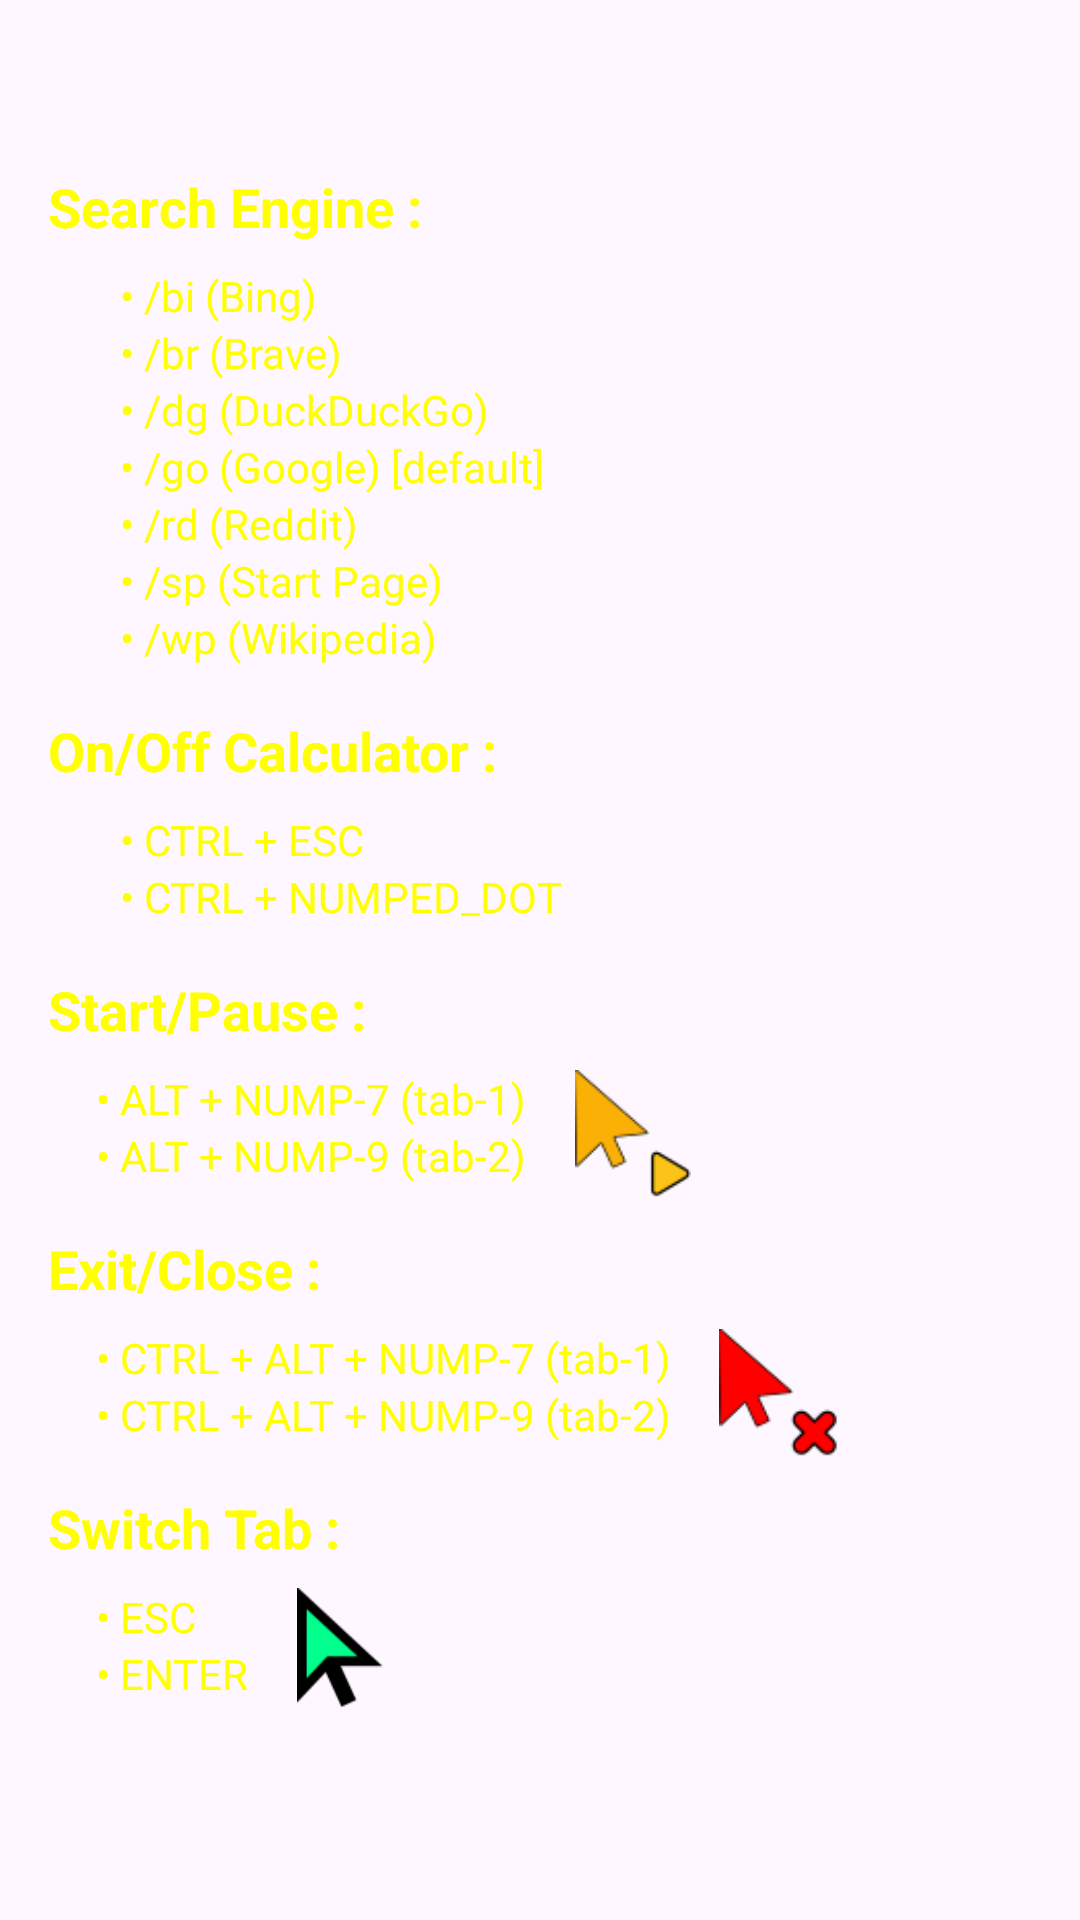

Android layout source for this screen:
<!-- AndroidManifest.xml: application theme Theme.SplashBrowser -->
<!-- res/layout/description_shortcut_sw_bottomsheet.xml -->
<?xml version="1.0" encoding="utf-8"?>

<LinearLayout
    xmlns:android="http://schemas.android.com/apk/res/android"
    android:gravity="center"
    android:layout_width="match_parent"
    android:layout_height="wrap_content"
    android:orientation="vertical"
    android:padding="16dp">

    
    <TextView
        android:layout_width="match_parent"
        android:layout_height="wrap_content"
        android:text="Search Engine :"
        android:textColor="#FFFF00"
        android:fontFamily="monospace"
        android:textSize="18sp"
        android:textStyle="bold"
        android:layout_marginBottom="8dp"/>

    <TextView
        android:layout_width="match_parent"
        android:layout_height="wrap_content"
        android:text="• /bi (Bing)"
        android:textColor="#FFFF00"
        android:fontFamily="monospace"
        android:layout_marginStart="16dp"/>

    <TextView
        android:layout_width="match_parent"
        android:layout_height="wrap_content"
        android:text="• /br (Brave)"
        android:textColor="#FFFF00"
        android:fontFamily="monospace"
        android:layout_marginStart="16dp"/>

    <TextView
        android:layout_width="match_parent"
        android:layout_height="wrap_content"
        android:text="• /dg (DuckDuckGo)"
        android:textColor="#FFFF00"
        android:fontFamily="monospace"
        android:layout_marginStart="16dp"/>

    <TextView
        android:layout_width="match_parent"
        android:layout_height="wrap_content"
        android:text="• /go (Google) [default]"
        android:textColor="#FFFF00"
        android:fontFamily="monospace"
        android:layout_marginStart="16dp"/>

    <TextView
        android:layout_width="match_parent"
        android:layout_height="wrap_content"
        android:text="• /rd (Reddit)"
        android:textColor="#FFFF00"
        android:fontFamily="monospace"
        android:layout_marginStart="16dp"/>

    <TextView
        android:layout_width="match_parent"
        android:layout_height="wrap_content"
        android:text="• /sp (Start Page)"
        android:textColor="#FFFF00"
        android:fontFamily="monospace"
        android:layout_marginStart="16dp"/>

    <TextView
        android:layout_width="match_parent"
        android:layout_height="wrap_content"
        android:text="• /wp (Wikipedia)"
        android:textColor="#FFFF00"
        android:fontFamily="monospace"
        android:layout_marginStart="16dp"
        android:layout_marginBottom="16dp"/>


    
    <TextView
        android:layout_width="match_parent"
        android:layout_height="wrap_content"
        android:text="On/Off Calculator :"
        android:textColor="#FFFF00"
        android:fontFamily="monospace"
        android:textSize="18sp"
        android:textStyle="bold"
        android:layout_marginBottom="8dp"/>

    <TextView
        android:layout_width="match_parent"
        android:layout_height="wrap_content"
        android:text="• CTRL + ESC"
        android:textColor="#FFFF00"
        android:fontFamily="monospace"
        android:layout_marginStart="16dp"/>

    <TextView
        android:layout_width="match_parent"
        android:layout_height="wrap_content"
        android:text="• CTRL + NUMPED_DOT"
        android:textColor="#FFFF00"
        android:fontFamily="monospace"
        android:layout_marginStart="16dp"
        android:layout_marginBottom="16dp"/>

    
    <TextView
        android:layout_width="match_parent"
        android:layout_height="wrap_content"
        android:text="Start/Pause :"
        android:textColor="#FFFF00"
        android:fontFamily="monospace"
        android:textSize="18sp"
        android:textStyle="bold"
        android:layout_marginBottom="8dp"/>

    <LinearLayout
        android:layout_width="match_parent"
        android:layout_height="wrap_content"
        android:orientation="horizontal">
        <LinearLayout
            android:layout_width="wrap_content"
            android:layout_height="wrap_content"
            android:orientation="vertical">
            <TextView
                android:layout_width="match_parent"
                android:layout_height="wrap_content"
                android:text="• ALT + NUMP-7 (tab-1)"
                android:textColor="#FFFF00"
                android:fontFamily="monospace"
                android:layout_marginStart="16dp"/>

            <TextView
                android:layout_width="match_parent"
                android:layout_height="wrap_content"
                android:text="• ALT + NUMP-9 (tab-2)"
                android:textColor="#FFFF00"
                android:fontFamily="monospace"
                android:layout_marginStart="16dp"
                android:layout_marginBottom="16dp"/>
        </LinearLayout>

        <ImageView
            android:layout_marginStart="16dp"
            android:layout_width="44dp"
            android:layout_height="44dp"
            android:src="@drawable/ic_cursor_play_yellow"/>


    </LinearLayout>

    
    <TextView
        android:layout_width="match_parent"
        android:layout_height="wrap_content"
        android:text="Exit/Close :"
        android:textColor="#FFFF00"
        android:fontFamily="monospace"
        android:textSize="18sp"
        android:textStyle="bold"
        android:layout_marginBottom="8dp"/>

    <LinearLayout
        android:layout_width="match_parent"
        android:layout_height="wrap_content"
        android:orientation="horizontal">
        <LinearLayout
            android:layout_width="wrap_content"
            android:layout_height="wrap_content"
            android:orientation="vertical">
            <TextView
                android:layout_width="match_parent"
                android:layout_height="wrap_content"
                android:text="• CTRL + ALT + NUMP-7 (tab-1)"
                android:textColor="#FFFF00"
                android:fontFamily="monospace"
                android:layout_marginStart="16dp"/>

            <TextView
                android:layout_width="match_parent"
                android:layout_height="wrap_content"
                android:text="• CTRL + ALT + NUMP-9 (tab-2)"
                android:textColor="#FFFF00"
                android:fontFamily="monospace"
                android:layout_marginStart="16dp"
                android:layout_marginBottom="16dp"/>
        </LinearLayout>

        <ImageView
            android:layout_marginStart="16dp"
            android:layout_width="44dp"
            android:layout_height="44dp"
            android:src="@drawable/ic_cursor_close_red"/>

    </LinearLayout>

    
    <TextView
        android:layout_width="match_parent"
        android:layout_height="wrap_content"
        android:text="Switch Tab :"
        android:textColor="#FFFF00"
        android:fontFamily="monospace"
        android:textSize="18sp"
        android:textStyle="bold"
        android:layout_marginBottom="8dp"/>

    <LinearLayout
        android:layout_width="match_parent"
        android:layout_height="wrap_content"
        android:orientation="horizontal">
        <LinearLayout
            android:layout_width="wrap_content"
            android:layout_height="wrap_content"
            android:orientation="vertical">
            <TextView
                android:layout_width="wrap_content"
                android:layout_height="wrap_content"
                android:text="• ESC"
                android:textColor="#FFFF00"
                android:fontFamily="monospace"
                android:layout_marginStart="16dp"/>
            <TextView
                android:layout_width="wrap_content"
                android:layout_height="wrap_content"
                android:text="• ENTER"
                android:textColor="#FFFF00"
                android:fontFamily="monospace"
                android:layout_marginStart="16dp"
                android:layout_marginBottom="16dp"/>

        </LinearLayout>

        <ImageView
            android:layout_marginStart="16dp"
            android:layout_width="54dp"
            android:layout_height="54dp"
            android:src="@drawable/ic_cursor_main"/>

    </LinearLayout>

</LinearLayout>
<!-- resources referenced by this layout -->
<resources>
  <!-- drawable ic_cursor_close_red: png bitmap (drawable, 1310 bytes) -->
  <!-- drawable ic_cursor_main: png bitmap (drawable, 1140 bytes) -->
  <!-- drawable ic_cursor_play_yellow: png bitmap (drawable, 1391 bytes) -->
  <style name="Theme.SplashBrowser" parent="Base.Theme.SplashBrowser" />
  <style name="Base.Theme.SplashBrowser" parent="Theme.Material3.DayNight.NoActionBar">
          
          
          <item name="colorPrimary">@color/purple_200</item>
          <item name="colorPrimaryVariant">@color/purple_700</item>
          <item name="colorOnPrimary">@color/black</item>
          
          <item name="colorSecondary">@color/teal_200</item>
          <item name="colorSecondaryVariant">@color/teal_200</item>
          <item name="colorOnSecondary">@color/black</item>
  
          
          <item name="android:statusBarColor">@android:color/transparent</item>
  
          
          <item name="fontFamily">@font/alv</item>
  
      </style>
  <color name="purple_200">#FFBB86FC</color>
  <color name="purple_700">#FF3700B3</color>
  <color name="black">#FF000000</color>
  <color name="teal_200">#FF03DAC5</color>
</resources>
